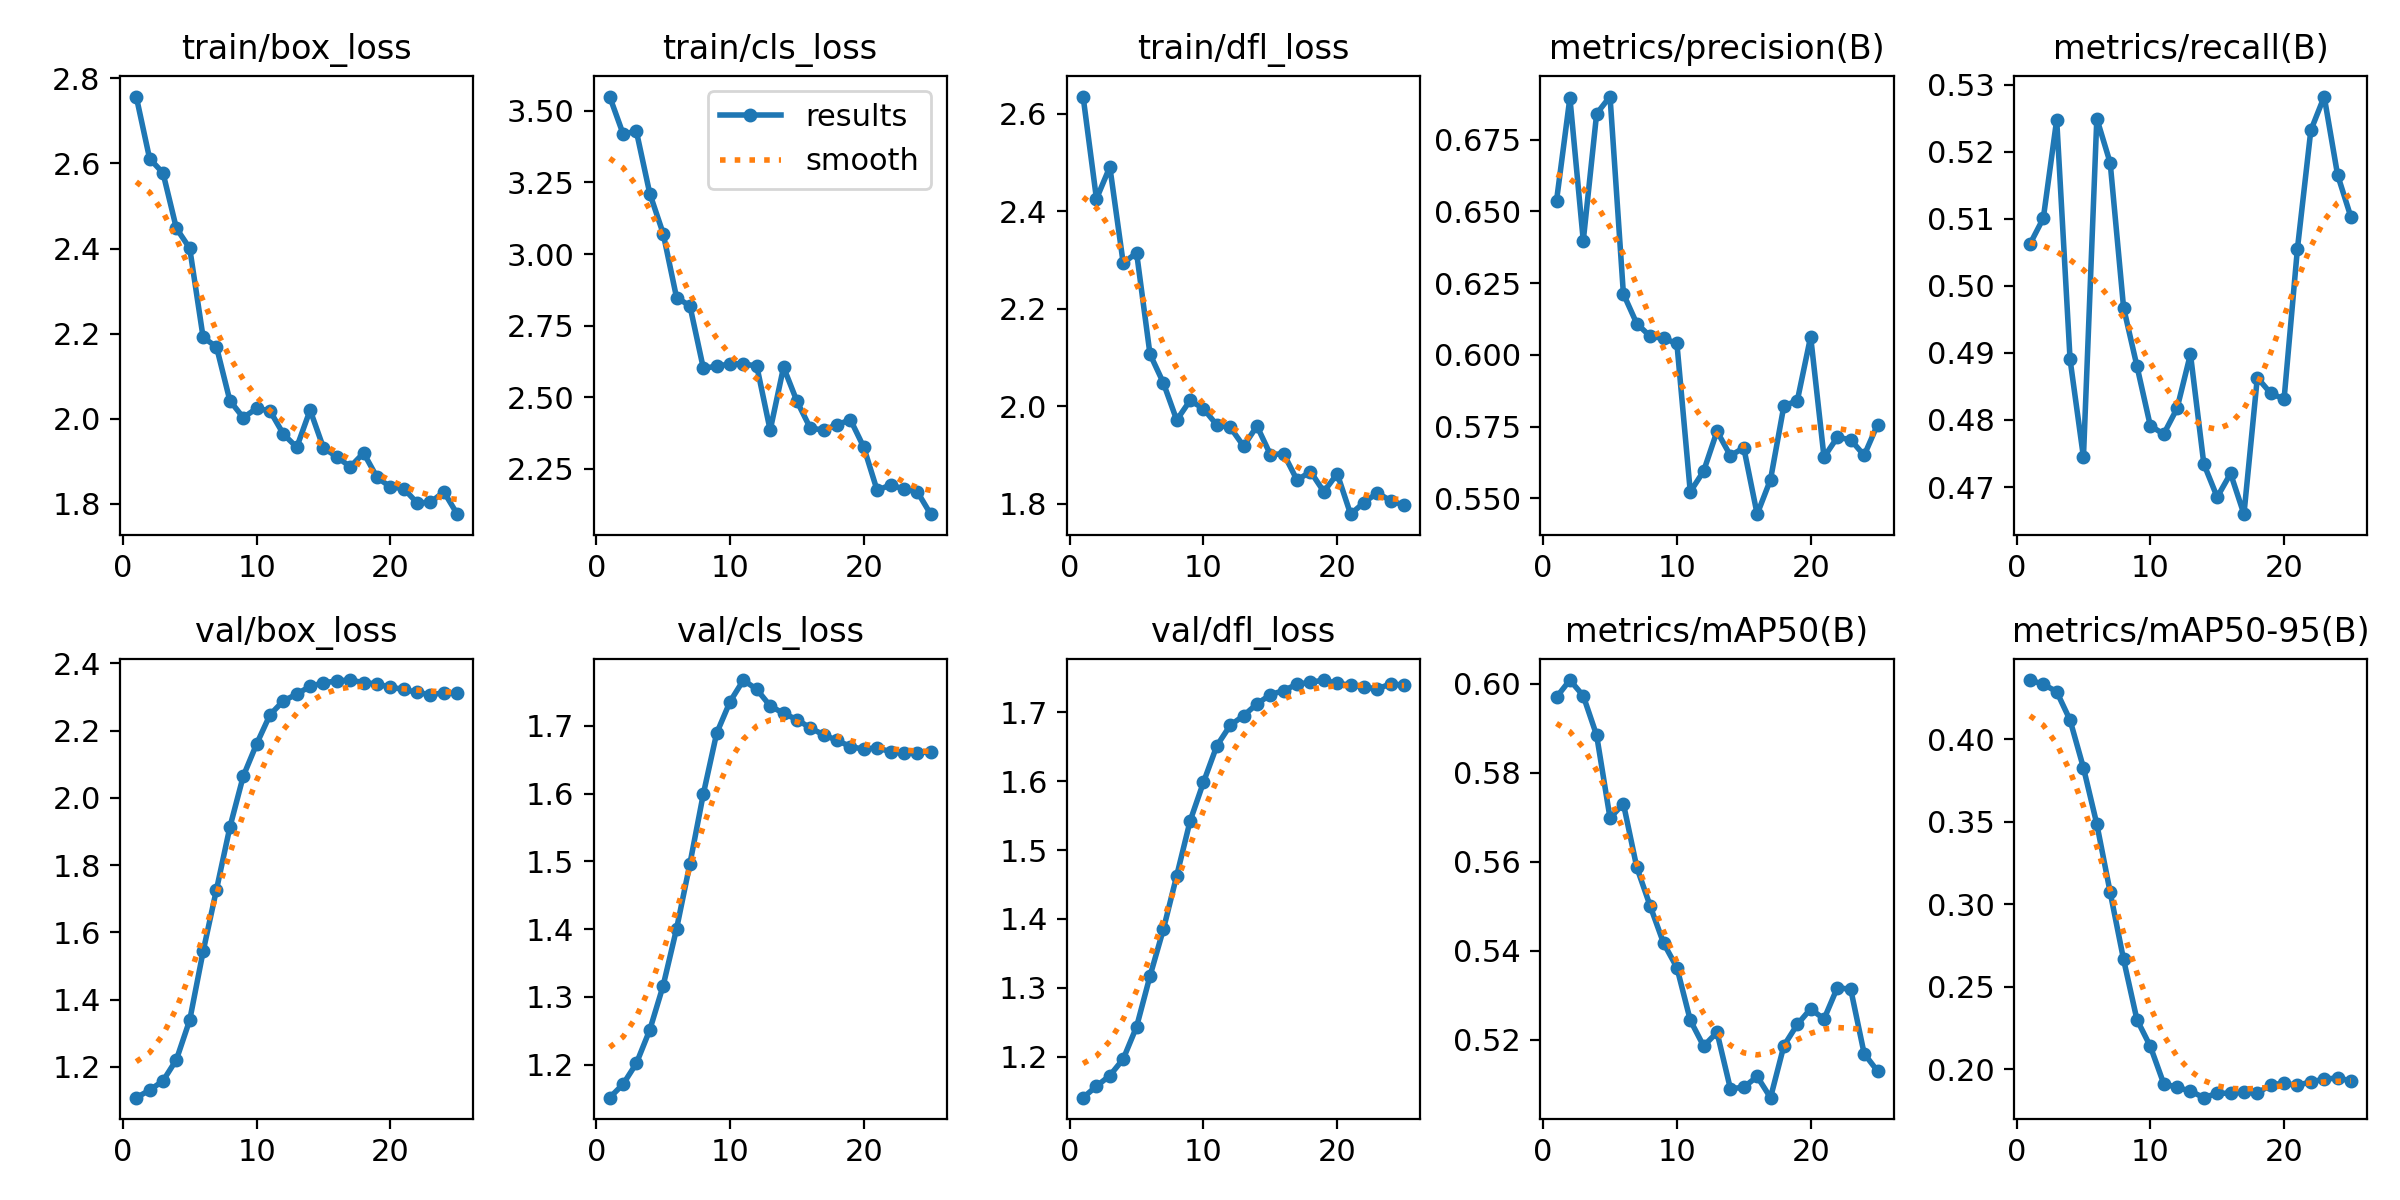

Values plotted in this chart, from the file beside it:
epoch, train/box_loss, train/cls_loss, train/dfl_loss, metrics/precision(B), metrics/recall(B), metrics/mAP50(B), metrics/mAP50-95(B), val/box_loss, val/cls_loss, val/dfl_loss, lr/pg0, lr/pg1, lr/pg2
1, 2.757, 3.55, 2.635, 0.6537, 0.5062, 0.5969, 0.4358, 1.108, 1.151, 1.141, 8.33e-06, 8.33e-06, 8.33e-06
2, 2.611, 3.42, 2.425, 0.6895, 0.5101, 0.6008, 0.4333, 1.131, 1.171, 1.157, 1.7143e-05, 1.7143e-05, 1.7143e-05
3, 2.578, 3.428, 2.491, 0.6398, 0.5248, 0.5972, 0.4288, 1.158, 1.202, 1.173, 2.5202e-05, 2.5202e-05, 2.5202e-05
4, 2.448, 3.211, 2.293, 0.684, 0.489, 0.5884, 0.4116, 1.221, 1.251, 1.197, 3.2507e-05, 3.2507e-05, 3.2507e-05
5, 2.4, 3.072, 2.315, 0.69, 0.4744, 0.5698, 0.3827, 1.339, 1.317, 1.244, 3.9059e-05, 3.9059e-05, 3.9059e-05
6, 2.191, 2.848, 2.107, 0.6212, 0.5249, 0.573, 0.3486, 1.543, 1.4, 1.317, 4.4856e-05, 4.4856e-05, 4.4856e-05
7, 2.169, 2.819, 2.048, 0.6109, 0.5183, 0.5587, 0.3073, 1.727, 1.496, 1.385, 4.9899e-05, 4.9899e-05, 4.9899e-05
8, 2.042, 2.602, 1.972, 0.6065, 0.4968, 0.5501, 0.2666, 1.913, 1.599, 1.463, 5.4188e-05, 5.4188e-05, 5.4188e-05
9, 2.002, 2.607, 2.012, 0.6057, 0.488, 0.5417, 0.2302, 2.064, 1.689, 1.542, 5.7724e-05, 5.7724e-05, 5.7724e-05
10, 2.024, 2.616, 1.995, 0.604, 0.4791, 0.5362, 0.214, 2.16, 1.736, 1.598, 6.0505e-05, 6.0505e-05, 6.0505e-05
11, 2.018, 2.616, 1.962, 0.5523, 0.4779, 0.5244, 0.1914, 2.247, 1.768, 1.651, 6.2532e-05, 6.2532e-05, 6.2532e-05
12, 1.964, 2.608, 1.957, 0.5595, 0.4817, 0.5186, 0.1891, 2.288, 1.754, 1.681, 6.3805e-05, 6.3805e-05, 6.3805e-05
13, 1.933, 2.384, 1.918, 0.5734, 0.4898, 0.5217, 0.1869, 2.308, 1.73, 1.695, 6.2451e-05, 6.2451e-05, 6.2451e-05
14, 2.02, 2.604, 1.96, 0.5649, 0.4734, 0.509, 0.1829, 2.332, 1.718, 1.712, 5.7739e-05, 5.7739e-05, 5.7739e-05
15, 1.931, 2.486, 1.901, 0.5676, 0.4685, 0.5093, 0.1856, 2.342, 1.709, 1.726, 5.3026e-05, 5.3026e-05, 5.3026e-05
16, 1.911, 2.392, 1.903, 0.5445, 0.472, 0.5118, 0.1856, 2.348, 1.697, 1.732, 4.8314e-05, 4.8314e-05, 4.8314e-05
17, 1.887, 2.385, 1.848, 0.5565, 0.4659, 0.507, 0.1863, 2.35, 1.687, 1.741, 4.3602e-05, 4.3602e-05, 4.3602e-05
18, 1.919, 2.403, 1.866, 0.5823, 0.4863, 0.5187, 0.1855, 2.342, 1.679, 1.744, 3.8889e-05, 3.8889e-05, 3.8889e-05
19, 1.862, 2.421, 1.825, 0.584, 0.484, 0.5234, 0.1908, 2.339, 1.669, 1.747, 3.4177e-05, 3.4177e-05, 3.4177e-05
20, 1.839, 2.325, 1.862, 0.6063, 0.4831, 0.5269, 0.1916, 2.329, 1.665, 1.742, 2.9464e-05, 2.9464e-05, 2.9464e-05
21, 1.836, 2.174, 1.779, 0.5644, 0.5056, 0.5246, 0.1904, 2.322, 1.668, 1.74, 2.4752e-05, 2.4752e-05, 2.4752e-05
22, 1.802, 2.193, 1.802, 0.5713, 0.5232, 0.5317, 0.1925, 2.313, 1.662, 1.737, 2.004e-05, 2.004e-05, 2.004e-05
23, 1.803, 2.178, 1.823, 0.5704, 0.5282, 0.5313, 0.194, 2.307, 1.66, 1.734, 1.5327e-05, 1.5327e-05, 1.5327e-05
24, 1.828, 2.169, 1.806, 0.565, 0.5166, 0.5169, 0.1949, 2.312, 1.66, 1.741, 1.0615e-05, 1.0615e-05, 1.0615e-05
25, 1.776, 2.091, 1.797, 0.5757, 0.5102, 0.513, 0.193, 2.31, 1.662, 1.739, 5.9024e-06, 5.9024e-06, 5.9024e-06
